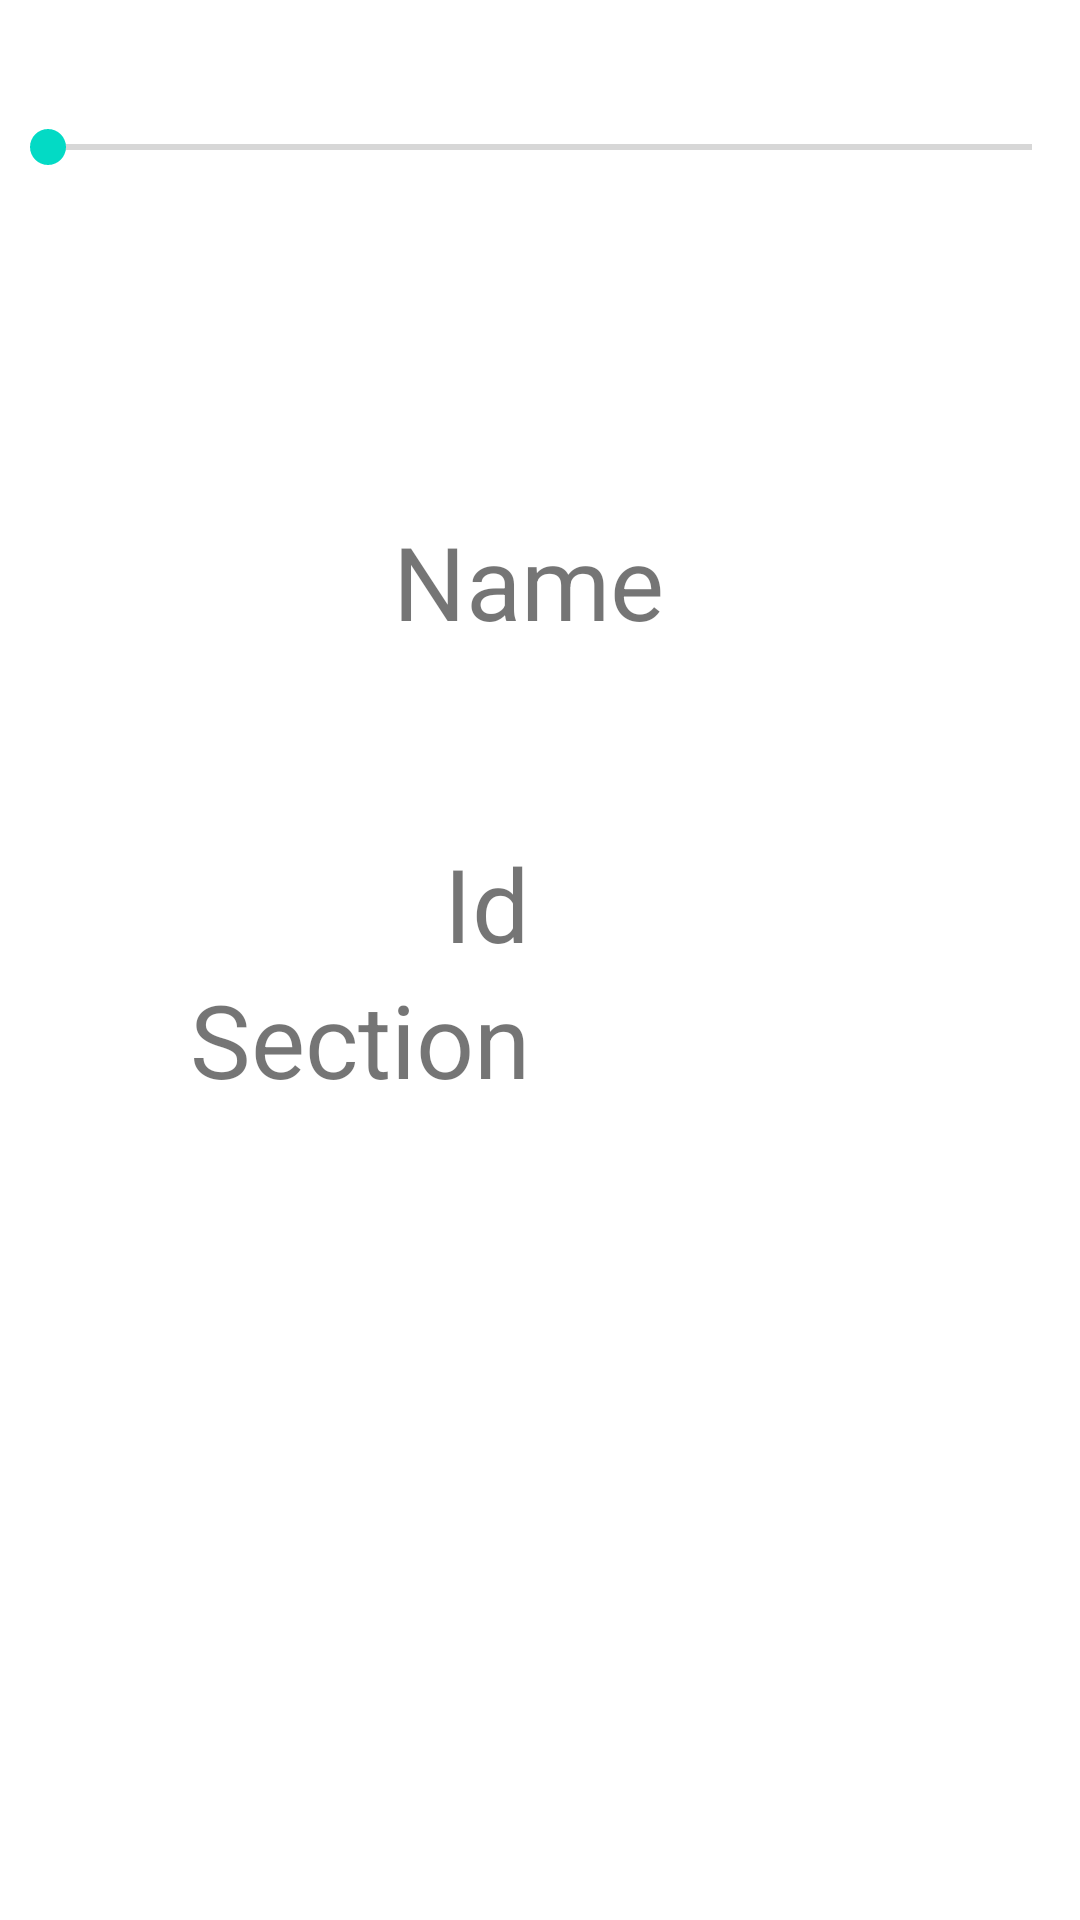

Write the Android layout XML for this screen, with the resource values it uses.
<!-- AndroidManifest.xml: application theme Theme.Lec13_CustomizedListViewArrayAdapter -->
<!-- res/layout/activity_detail.xml -->
<?xml version="1.0" encoding="utf-8"?>
<androidx.constraintlayout.widget.ConstraintLayout xmlns:android="http://schemas.android.com/apk/res/android"
    xmlns:app="http://schemas.android.com/apk/res-auto"
    xmlns:tools="http://schemas.android.com/tools"
    android:layout_width="match_parent"
    android:layout_height="match_parent"
    tools:context=".DetailActivity">

    <ImageView
        android:id="@+id/imageView2"
        android:layout_width="wrap_content"
        android:layout_height="wrap_content"
        android:layout_marginStart="131dp"
        android:layout_marginTop="91dp"
        app:layout_constraintStart_toStartOf="parent"
        app:layout_constraintTop_toTopOf="parent"
        tools:srcCompat="@tools:sample/avatars" />

    <TextView
        android:id="@+id/textView"
        android:layout_width="wrap_content"
        android:layout_height="wrap_content"
        android:layout_marginTop="80dp"
        android:text="Name"
        android:textSize="34sp"
        app:layout_constraintStart_toStartOf="@+id/imageView2"
        app:layout_constraintTop_toBottomOf="@+id/imageView2" />

    <TextView
        android:id="@+id/textView2"
        android:layout_width="wrap_content"
        android:layout_height="wrap_content"
        android:layout_marginStart="17dp"
        android:layout_marginTop="62dp"
        android:text="Id"
        android:textSize="34sp"
        app:layout_constraintStart_toStartOf="@+id/textView"
        app:layout_constraintTop_toBottomOf="@+id/textView" />

    <TextView
        android:id="@+id/textView3"
        android:layout_width="wrap_content"
        android:layout_height="wrap_content"
        android:text="Section"
        android:textSize="34sp"
        app:layout_constraintEnd_toEndOf="@+id/textView2"
        app:layout_constraintTop_toBottomOf="@+id/textView2" />

    <ListView
        android:id="@+id/list1"
        android:layout_width="0dp"
        android:layout_height="0dp"
        android:layout_marginStart="1dp"
        android:layout_marginEnd="1dp"
        android:layout_marginBottom="1dp"
        app:layout_constraintBottom_toBottomOf="parent"
        app:layout_constraintEnd_toEndOf="parent"
        app:layout_constraintStart_toStartOf="parent"
        app:layout_constraintTop_toBottomOf="@+id/seekBar2" />

    <SeekBar
        android:id="@+id/seekBar2"
        android:layout_width="match_parent"
        android:layout_height="wrap_content"
        android:layout_marginTop="40dp"
        app:layout_constraintBottom_toTopOf="@+id/list1"
        app:layout_constraintStart_toStartOf="parent"
        app:layout_constraintTop_toTopOf="parent" />
</androidx.constraintlayout.widget.ConstraintLayout>
<!-- resources referenced by this layout -->
<resources>
  <style name="Theme.Lec13_CustomizedListViewArrayAdapter" parent="Theme.MaterialComponents.DayNight.DarkActionBar">
          
          <item name="colorPrimary">@color/purple_500</item>
          <item name="colorPrimaryVariant">@color/purple_700</item>
          <item name="colorOnPrimary">@color/white</item>
          
          <item name="colorSecondary">@color/teal_200</item>
          <item name="colorSecondaryVariant">@color/teal_700</item>
          <item name="colorOnSecondary">@color/black</item>
          
          <item name="android:statusBarColor" tools:targetApi="l">?attr/colorPrimaryVariant</item>
          
      </style>
  <!-- not gathered from this repository: default colours our renderer supplied (Android Studio template values) -->
  <color name="purple_500">#FF6200EE</color>
  <color name="purple_700">#FF3700B3</color>
  <color name="teal_200">#FF03DAC5</color>
  <color name="teal_700">#FF018786</color>
  <color name="black">#FF000000</color>
  <color name="white">#FFFFFFFF</color>
</resources>
